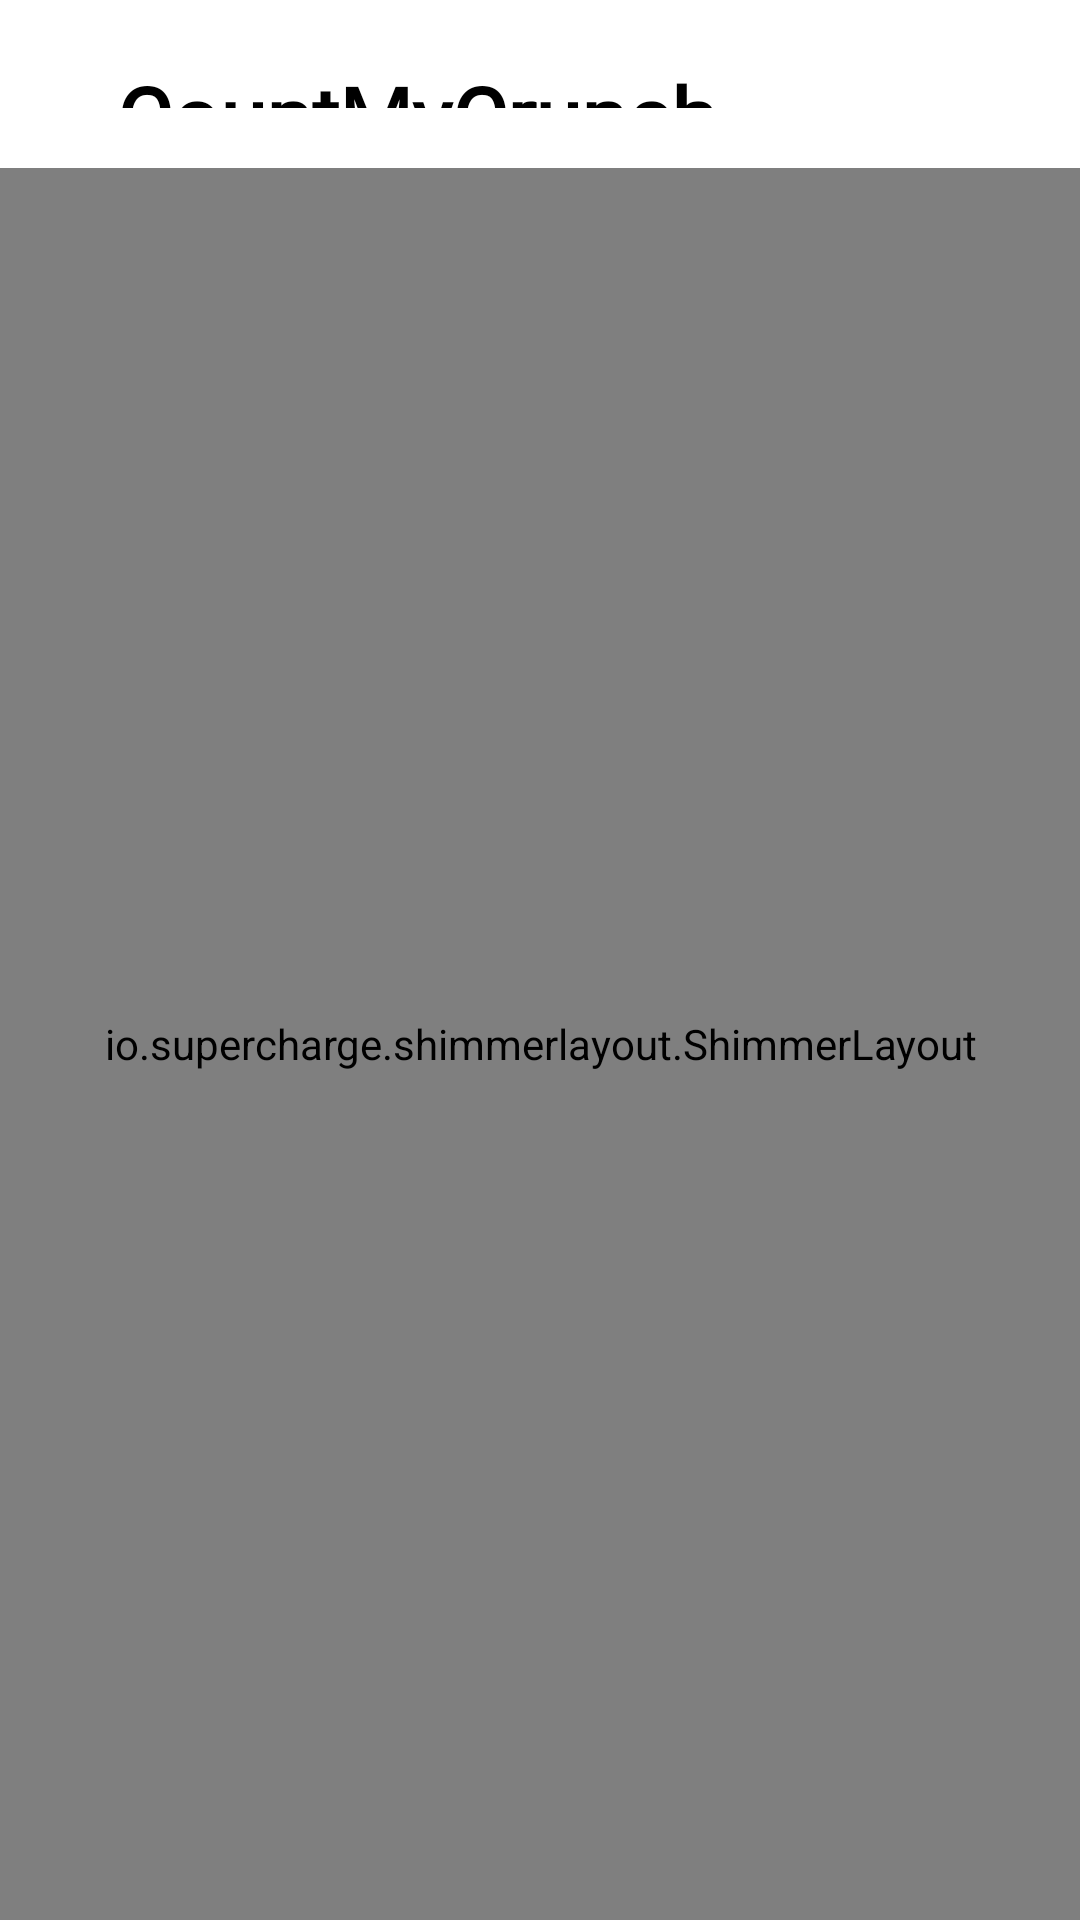

Here is an Android app screen rendered from its layout file. Give the layout XML and the strings, colors and styles it references.
<!-- AndroidManifest.xml: application theme Theme.CountmyCrunch -->
<!-- res/layout/activity_blog_screen.xml -->
<?xml version="1.0" encoding="utf-8"?>
<androidx.constraintlayout.widget.ConstraintLayout xmlns:android="http://schemas.android.com/apk/res/android"
    xmlns:app="http://schemas.android.com/apk/res-auto"
    xmlns:tools="http://schemas.android.com/tools"
    android:layout_width="match_parent"
    android:layout_height="match_parent"
    tools:context=".HealthBlogs.BlogScreen">


    <androidx.appcompat.widget.Toolbar
        android:id="@+id/toolbar"
        android:layout_width="match_parent"
        android:layout_height="?attr/actionBarSize"
        app:layout_constraintEnd_toEndOf="parent"
        app:layout_constraintStart_toStartOf="parent"
        app:layout_constraintTop_toTopOf="parent">

        <LinearLayout
            android:layout_width="match_parent"
            android:layout_height="wrap_content"
            android:orientation="horizontal"
            android:gravity="center_vertical">

            <ImageButton
                android:id="@+id/backbtno"
                android:layout_width="wrap_content"
                android:layout_height="wrap_content"
                android:layout_marginEnd="7dp"
                android:background="?attr/selectableItemBackground"
                android:padding="8dp"
                android:src="@drawable/ic_baseline_arrowblack"
                app:layout_constraintStart_toStartOf="parent"
                app:layout_constraintTop_toTopOf="parent" />

            <TextView
                android:layout_width="wrap_content"
                android:layout_height="match_parent"
                android:layout_alignParentStart="true"
                android:fontFamily="@font/carter_one"
                android:gravity="center"
                android:text="@string/app_name"
                android:textColor="@color/black"
                android:textSize="28sp"
                android:textStyle="bold" />


        </LinearLayout>
    </androidx.appcompat.widget.Toolbar>


    <io.supercharge.shimmerlayout.ShimmerLayout
        android:id="@+id/shimmer_anim"
        android:layout_width="match_parent"
        android:layout_height="0dp"
        android:layout_gravity="center_horizontal"
        android:paddingLeft="5dp"
        android:paddingRight="5dp"
        app:layout_constraintBottom_toBottomOf="parent"
        app:layout_constraintEnd_toEndOf="parent"
        app:layout_constraintStart_toStartOf="parent"
        app:layout_constraintTop_toBottomOf="@+id/toolbar"
        app:shimmer_animation_duration="1200"
        app:shimmer_auto_start="true">

        <WebView
            android:id="@+id/showVlog"
            android:layout_width="match_parent"
            android:layout_height="650dp"
            android:layout_alignParentStart="true"
            app:layout_constraintBottom_toBottomOf="parent"
            app:layout_constraintEnd_toEndOf="parent"
            app:layout_constraintStart_toStartOf="parent"
            app:layout_constraintTop_toBottomOf="@+id/toolbar" />



    </io.supercharge.shimmerlayout.ShimmerLayout>





</androidx.constraintlayout.widget.ConstraintLayout>
<!-- resources referenced by this layout -->
<resources>
  <color name="black">#FF000000</color>
  <string name="app_name">CountMyCrunch</string>
  <style name="Theme.CountmyCrunch" parent="Theme.MaterialComponents.DayNight.NoActionBar">
          
          <item name="colorPrimary">@color/purple_500</item>
          <item name="colorPrimaryVariant">@color/Brown_StatusBar_700</item>
          <item name="colorOnPrimary">@color/white</item>
          
          <item name="colorSecondary">@color/teal_200</item>
          <item name="colorSecondaryVariant">@color/teal_700</item>
          <item name="colorOnSecondary">@color/black</item>
          
          <item name="android:statusBarColor" tools:targetApi="l">?attr/colorPrimaryVariant</item>
          
      </style>
  <color name="purple_500">#9E617B</color>
  <color name="Brown_StatusBar_700">#2f3640</color>
  <color name="white">#FFFFFFFF</color>
  <color name="teal_200">#FF03DAC5</color>
  <color name="teal_700">#FF018786</color>
</resources>
